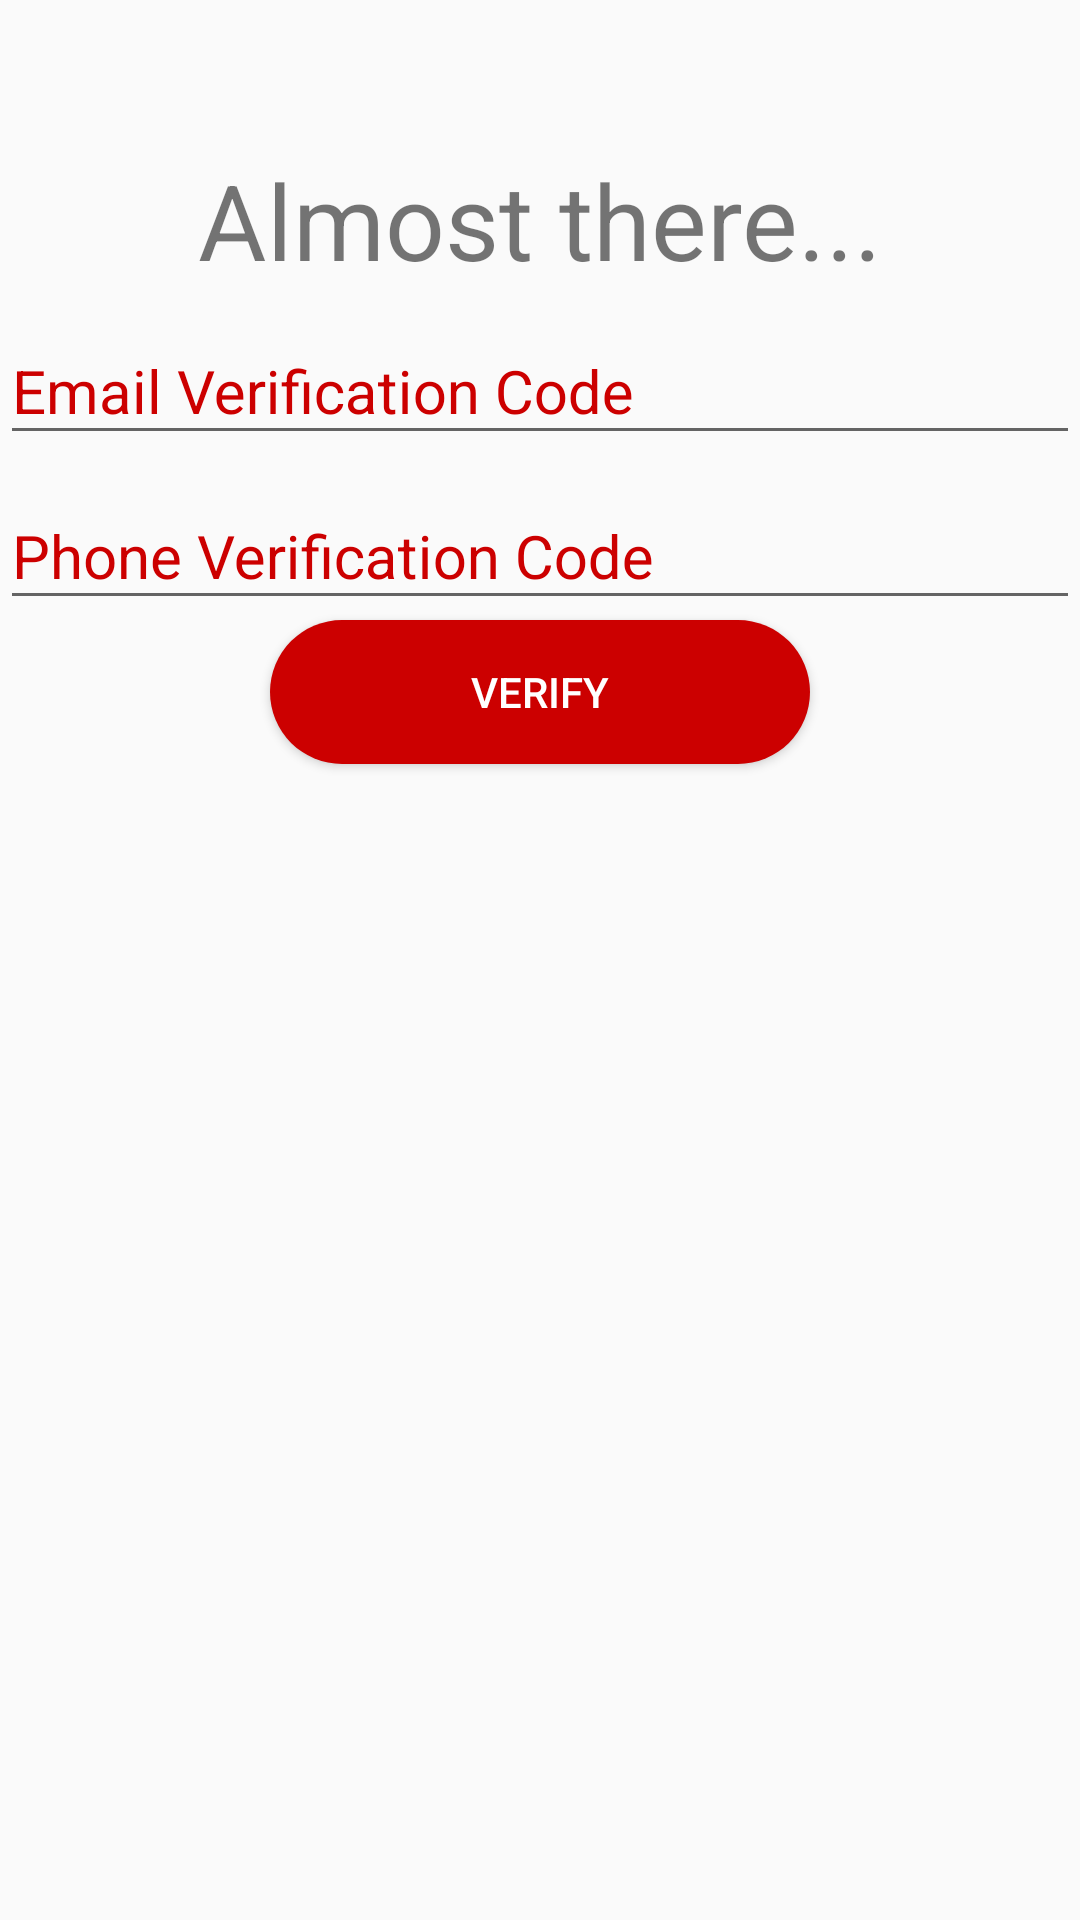

Layout XML and referenced resources for this Android screen:
<!-- AndroidManifest.xml: application theme AppTheme -->
<!-- res/layout/activity_verification.xml -->
<?xml version="1.0" encoding="utf-8"?>
<RelativeLayout xmlns:android="http://schemas.android.com/apk/res/android"
    xmlns:tools="http://schemas.android.com/tools"
    android:layout_width="match_parent"
    android:layout_height="match_parent"
    tools:context=".activity.VerificationActivity">

    <TextView
        android:id="@+id/almost_there_text_view"
        android:layout_width="match_parent"
        android:layout_height="wrap_content"
        android:paddingTop="50sp"
        android:text="Almost there..."
        android:textAlignment="center"
        android:textSize="35sp" />


    <android.support.design.widget.TextInputLayout
        android:id="@+id/email_text_input_layout"
        android:layout_width="match_parent"
        android:layout_height="wrap_content"
        android:textColorHint="@color/colorRed"
        android:layout_below="@id/almost_there_text_view">

        <EditText
            android:id="@+id/email_verification_edit_text"
            android:layout_width="match_parent"
            android:layout_height="wrap_content"
            android:ems="10"
            android:hint="Email Verification Code"
            android:imeOptions="actionDone"
            android:inputType="textImeMultiLine|number"
            android:textSize="20sp" />
    </android.support.design.widget.TextInputLayout>


    <android.support.design.widget.TextInputLayout
        android:id="@+id/phone_text_input_layout"
        android:layout_width="match_parent"
        android:layout_height="wrap_content"
        android:textColorHint="@color/colorRed"
        android:layout_below="@id/email_text_input_layout">

        <EditText
            android:id="@+id/phone_verification_edit_text"
            android:layout_width="match_parent"
            android:layout_height="wrap_content"
            android:ems="10"
            android:hint="Phone Verification Code"
            android:imeOptions="actionDone"
            android:inputType="textImeMultiLine|number"
            android:textSize="20sp" />
    </android.support.design.widget.TextInputLayout>

    <Button
        android:id="@+id/verify_button"
        android:layout_width="180dp"
        android:layout_height="wrap_content"
        android:layout_below="@id/phone_text_input_layout"
        android:layout_centerHorizontal="true"
        android:ems="10"
        android:background="@drawable/rounded_btn_red"
        android:textColor="@color/colorAccent"
        android:text="Verify">

    </Button>

</RelativeLayout>
<!-- resources referenced by this layout -->
<resources>
  <color name="colorAccent">#FFFFFF</color>
  <color name="colorRed">#cc0000</color>
  <!-- drawable rounded_btn_red (drawable) -->
  <?xml version="1.0" encoding="utf-8"?>
  <shape xmlns:android="http://schemas.android.com/apk/res/android">
  
      <solid android:color="@color/colorRed"></solid>
      <corners android:radius="175dp"></corners>
  
  </shape>
  <style name="AppTheme" parent="Theme.AppCompat.Light.NoActionBar">
          
          <item name="colorPrimary">@color/colorRed</item>
          <item name="colorPrimaryDark">@color/colorPrimaryDark</item>
          <item name="colorAccent">@color/colorAccent</item>
      </style>
  <color name="colorPrimaryDark">#FFFFFF</color>
</resources>
